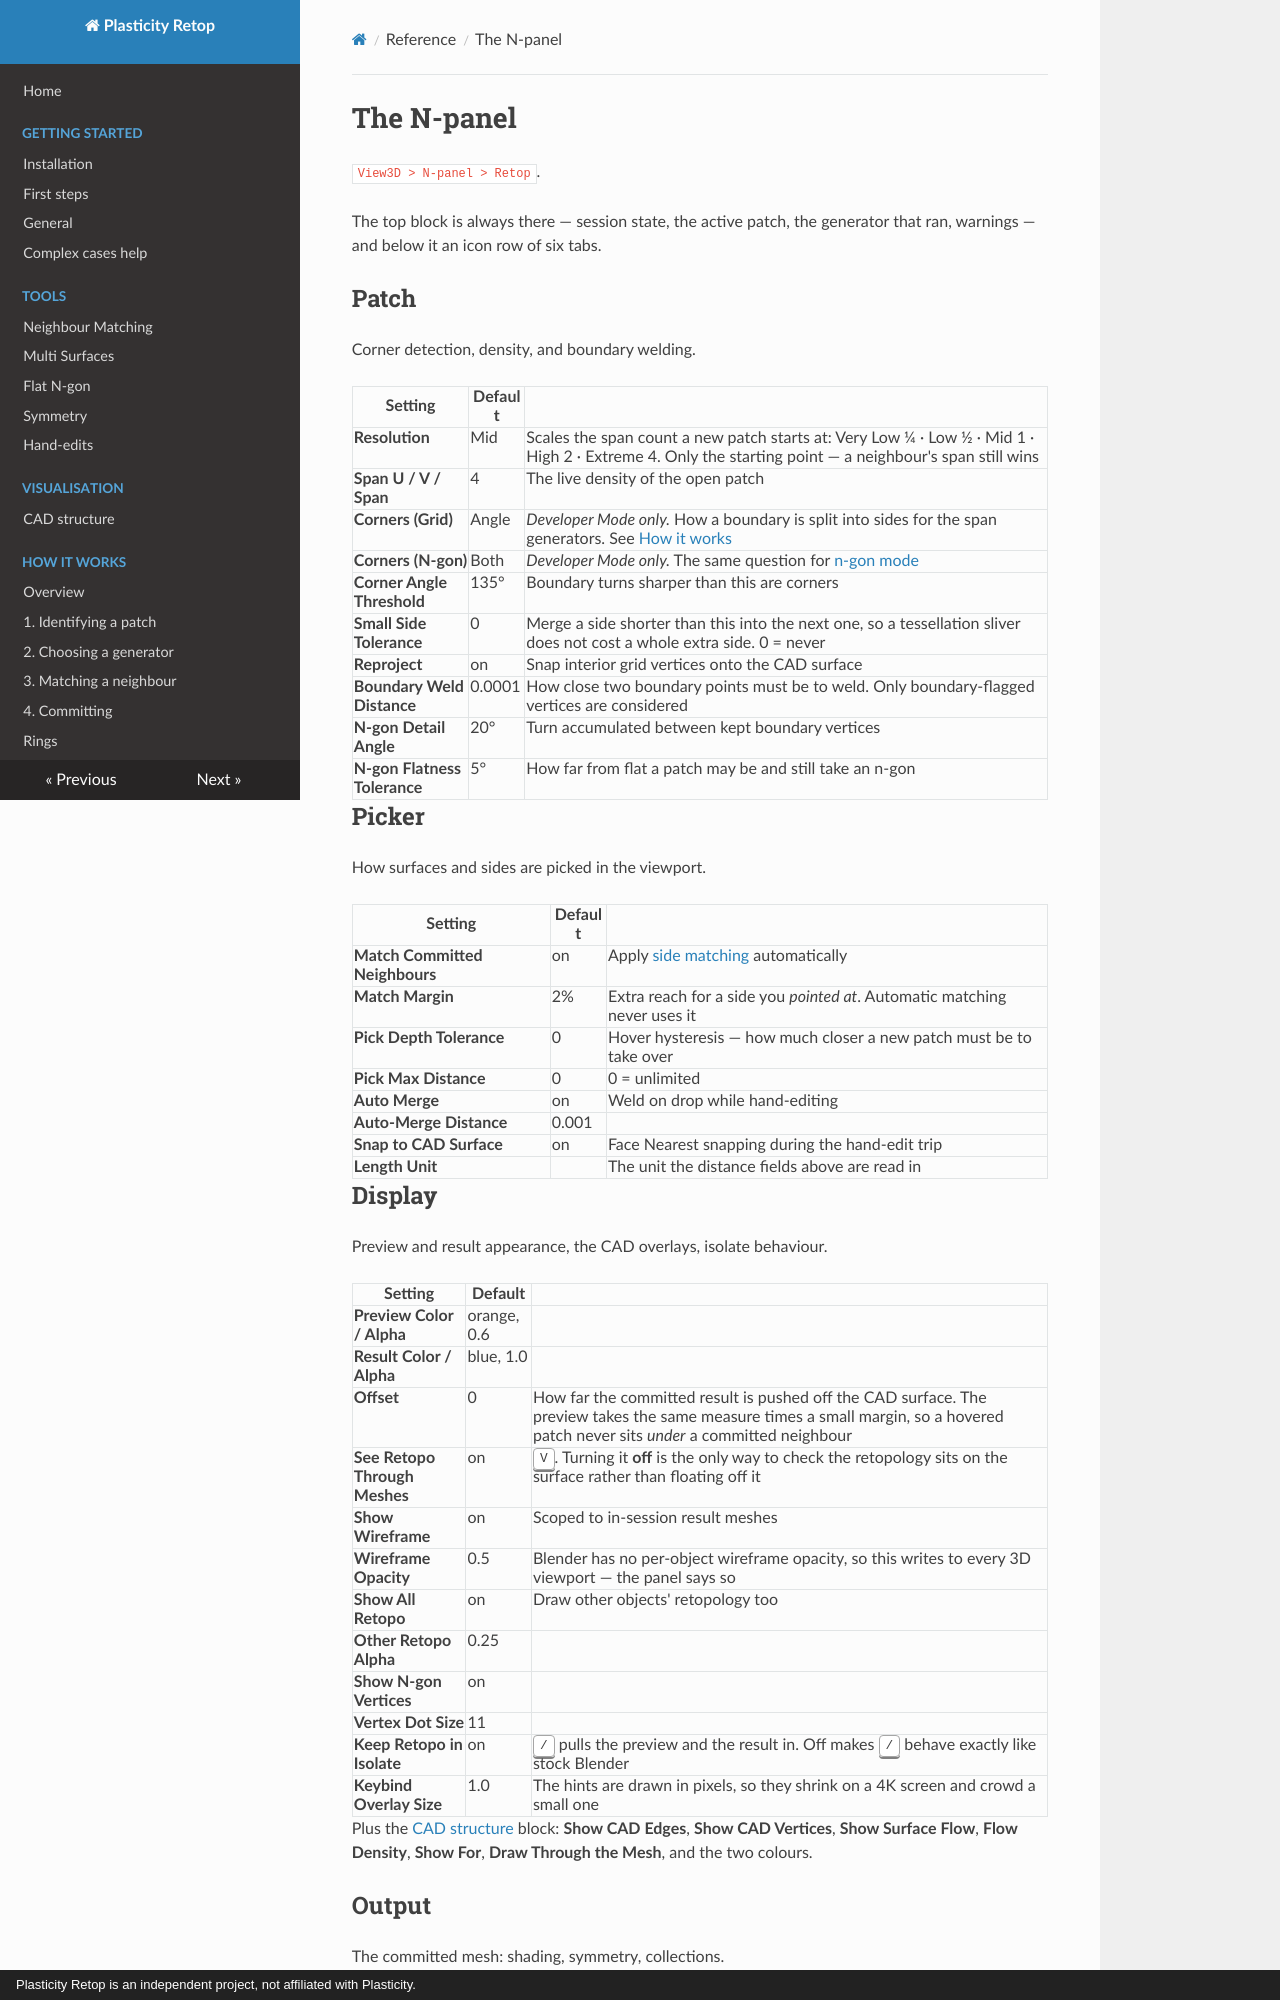

repository: Kernivel/Plasticity-Retopo-Tool · page: reference/panel/index.html · generator: mkdocs · copyright: Plasticity Retop is an independent project, not affiliated with Plasticity.

# The N-panel

`View3D > N-panel > Retop`.

The top block is always there — session state, the active patch, the generator
that ran, warnings — and below it an icon row of six tabs.

<!-- media: screenshot of the panel with a patch open, all six tab icons
     visible. 2x scale, cropped to the panel. -->

## Patch

Corner detection, density, and boundary welding.

| Setting | Default | |
|---|---|---|
| **Resolution** | Mid | Scales the span count a new patch starts at: Very Low ¼ · Low ½ · Mid 1 · High 2 · Extreme 4. Only the starting point — a neighbour's span still wins |
| **Span U / V / Span** | 4 | The live density of the open patch |
| **Corners (Grid)** | Angle | *Developer Mode only.* How a boundary is split into sides for the span generators. See [How it works](../how-it-works/generators.md#corners-then-sides) |
| **Corners (N-gon)** | Both | *Developer Mode only.* The same question for [n-gon mode](../guide/ngon.md) |
| **Corner Angle Threshold** | 135° | Boundary turns sharper than this are corners |
| **Small Side Tolerance** | 0 | Merge a side shorter than this into the next one, so a tessellation sliver does not cost a whole extra side. 0 = never |
| **Reproject** | on | Snap interior grid vertices onto the CAD surface |
| **Boundary Weld Distance** | 0.0001 | How close two boundary points must be to weld. Only boundary-flagged vertices are considered |
| **N-gon Detail Angle** | 20° | Turn accumulated between kept boundary vertices |
| **N-gon Flatness Tolerance** | 5° | How far from flat a patch may be and still take an n-gon |

## Picker

How surfaces and sides are picked in the viewport.

| Setting | Default | |
|---|---|---|
| **Match Committed Neighbours** | on | Apply [side matching](../guide/matching.md) automatically |
| **Match Margin** | 2% | Extra reach for a side you *pointed at*. Automatic matching never uses it |
| **Pick Depth Tolerance** | 0 | Hover hysteresis — how much closer a new patch must be to take over |
| **Pick Max Distance** | 0 | 0 = unlimited |
| **Auto Merge** | on | Weld on drop while hand-editing |
| **Auto-Merge Distance** | 0.001 | |
| **Snap to CAD Surface** | on | Face Nearest snapping during the hand-edit trip |
| **Length Unit** | | The unit the distance fields above are read in |

## Display

Preview and result appearance, the CAD overlays, isolate behaviour.

| Setting | Default | |
|---|---|---|
| **Preview Color / Alpha** | orange, 0.6 | |
| **Result Color / Alpha** | blue, 1.0 | |
| **Offset** | 0 | How far the committed result is pushed off the CAD surface. The preview takes the same measure times a small margin, so a hovered patch never sits *under* a committed neighbour |
| **See Retopo Through Meshes** | on | <kbd>V</kbd>. Turning it **off** is the only way to check the retopology sits on the surface rather than floating off it |
| **Show Wireframe** | on | Scoped to in-session result meshes |
| **Wireframe Opacity** | 0.5 | Blender has no per-object wireframe opacity, so this writes to every 3D viewport — the panel says so |
| **Show All Retopo** | on | Draw other objects' retopology too |
| **Other Retopo Alpha** | 0.25 | |
| **Show N-gon Vertices** | on | |
| **Vertex Dot Size** | 11 | |
| **Keep Retopo in Isolate** | on | <kbd>/</kbd> pulls the preview and the result in. Off makes <kbd>/</kbd> behave exactly like stock Blender |
| **Keybind Overlay Size** | 1.0 | The hints are drawn in pixels, so they shrink on a 4K screen and crowd a small one |

Plus the [CAD structure](../guide/cad-structure.md) block: **Show CAD Edges**,
**Show CAD Vertices**, **Show Surface Flow**, **Flow Density**, **Show For**,
**Draw Through the Mesh**, and the two colours.
